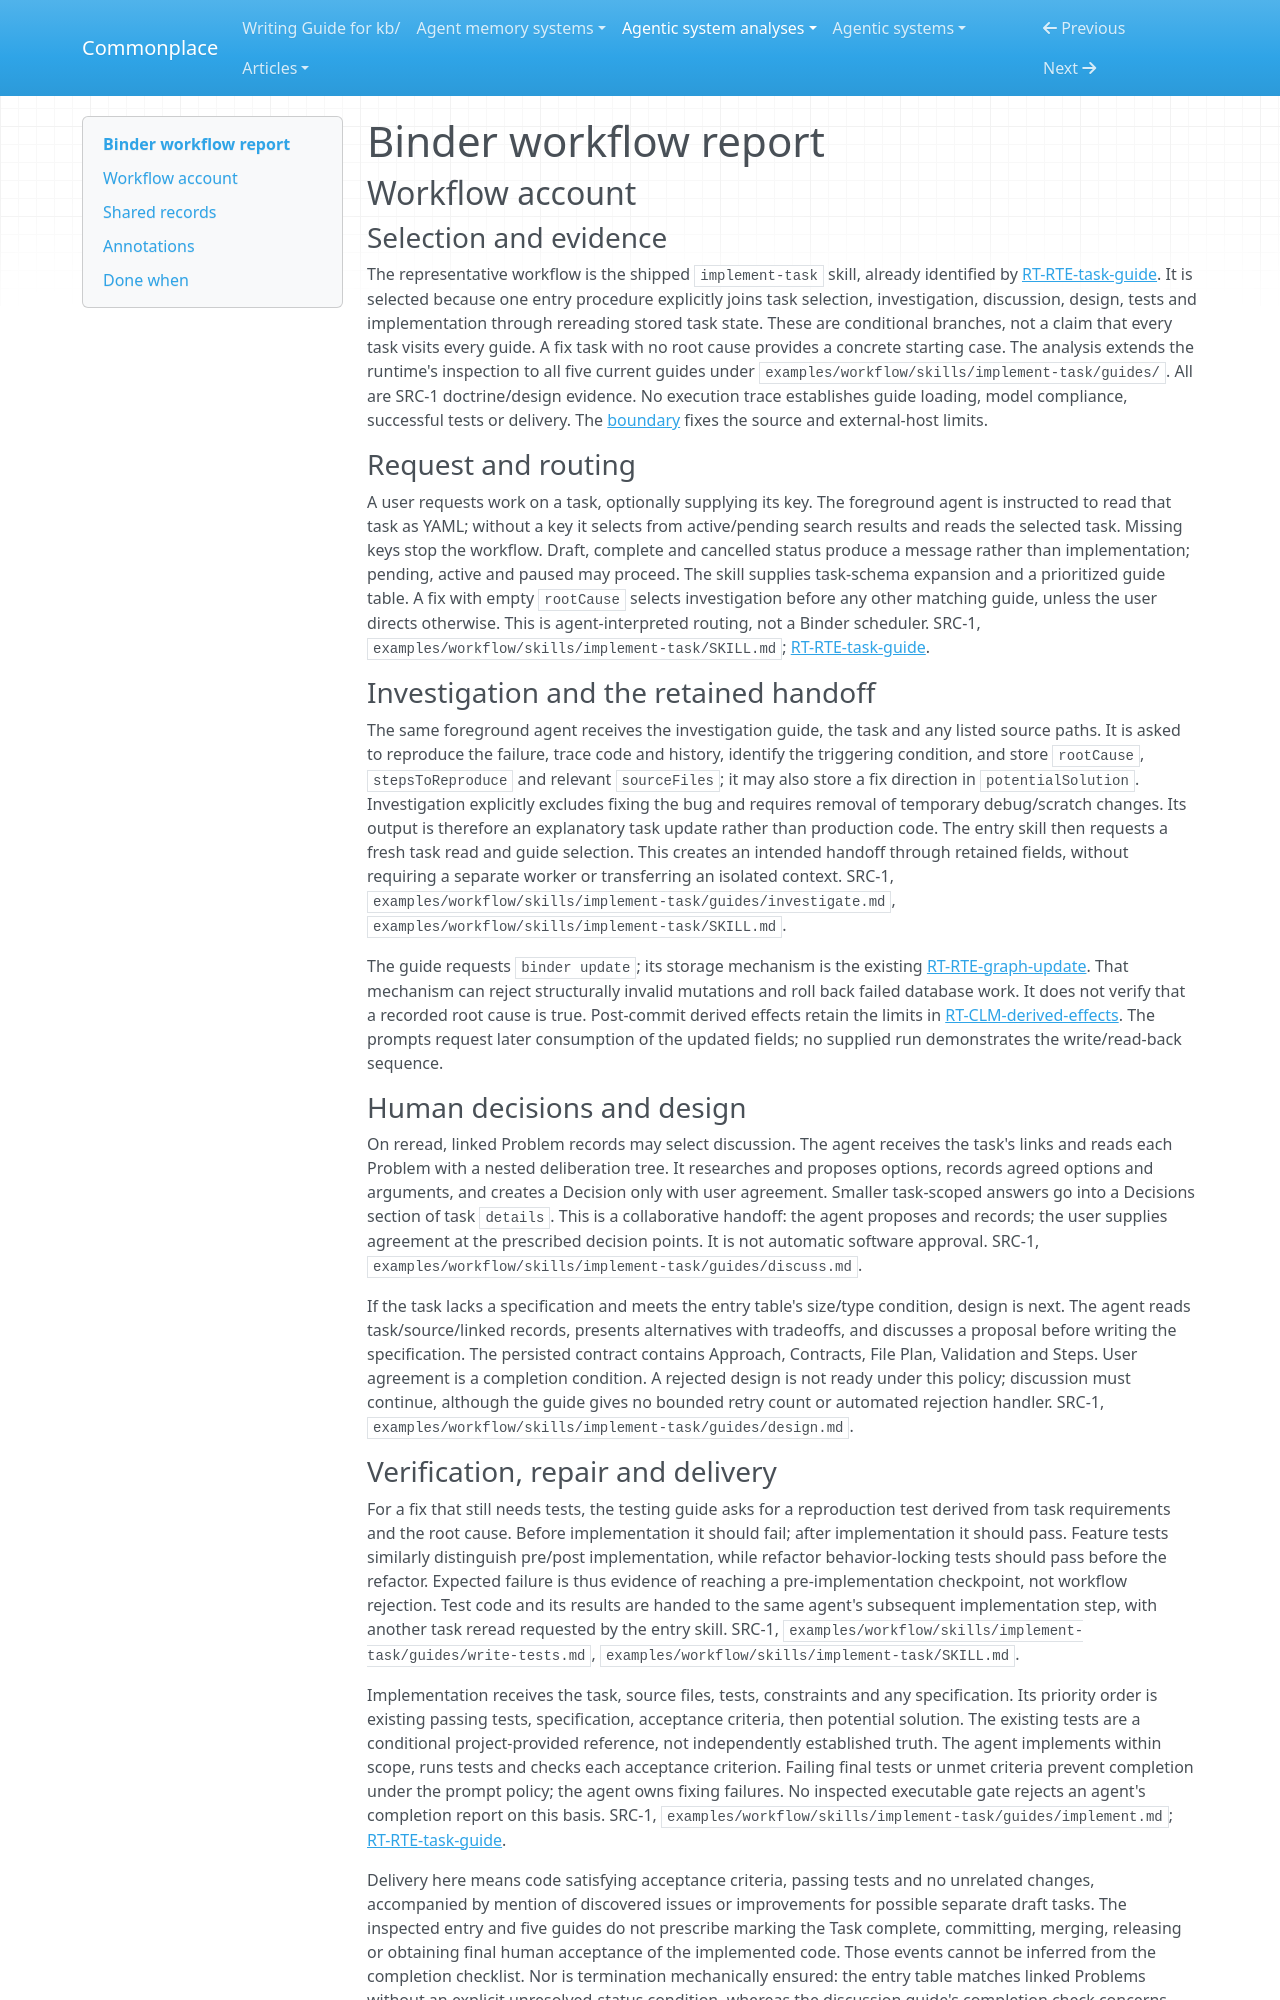

repository: zby/commonplace · page: agentic-system-analyses/retained/mpazik--binder/workflow/index.html · generator: mkdocs

---
type: agentic-system-analyses/types/agentic-system-workflow-report.md
description: "Binder workflow account: task investigation, collaborative decisions, test preparation and implementation at the frozen revision."
run-id: AAS-2026-10-15-binder-a35c41531d40-01
reviewed-boundary: e4066d750ac5c6918706f44b12daa261b261106e
---

# Binder workflow report

## Workflow account

### Selection and evidence

The representative workflow is the shipped `implement-task` skill, already identified by [RT-RTE-task-guide](runtime.md#rt-rte-task-guide). It is selected because one entry procedure explicitly joins task selection, investigation, discussion, design, tests and implementation through rereading stored task state. These are conditional branches, not a claim that every task visits every guide. A fix task with no root cause provides a concrete starting case. The analysis extends the runtime's inspection to all five current guides under `examples/workflow/skills/implement-task/guides/`. All are SRC-1 doctrine/design evidence. No execution trace establishes guide loading, model compliance, successful tests or delivery. The [boundary](boundary.md) fixes the source and external-host limits.

### Request and routing

A user requests work on a task, optionally supplying its key. The foreground agent is instructed to read that task as YAML; without a key it selects from active/pending search results and reads the selected task. Missing keys stop the workflow. Draft, complete and cancelled status produce a message rather than implementation; pending, active and paused may proceed. The skill supplies task-schema expansion and a prioritized guide table. A fix with empty `rootCause` selects investigation before any other matching guide, unless the user directs otherwise. This is agent-interpreted routing, not a Binder scheduler. SRC-1, `examples/workflow/skills/implement-task/SKILL.md`; [RT-RTE-task-guide](runtime.md#rt-rte-task-guide).

### Investigation and the retained handoff

The same foreground agent receives the investigation guide, the task and any listed source paths. It is asked to reproduce the failure, trace code and history, identify the triggering condition, and store `rootCause`, `stepsToReproduce` and relevant `sourceFiles`; it may also store a fix direction in `potentialSolution`. Investigation explicitly excludes fixing the bug and requires removal of temporary debug/scratch changes. Its output is therefore an explanatory task update rather than production code. The entry skill then requests a fresh task read and guide selection. This creates an intended handoff through retained fields, without requiring a separate worker or transferring an isolated context. SRC-1, `examples/workflow/skills/implement-task/guides/investigate.md`, `examples/workflow/skills/implement-task/SKILL.md`.

The guide requests `binder update`; its storage mechanism is the existing [RT-RTE-graph-update](runtime.md#rt-rte-graph-update). That mechanism can reject structurally invalid mutations and roll back failed database work. It does not verify that a recorded root cause is true. Post-commit derived effects retain the limits in [RT-CLM-derived-effects](runtime.md#rt-clm-derived-effects). The prompts request later consumption of the updated fields; no supplied run demonstrates the write/read-back sequence.

### Human decisions and design

On reread, linked Problem records may select discussion. The agent receives the task's links and reads each Problem with a nested deliberation tree. It researches and proposes options, records agreed options and arguments, and creates a Decision only with user agreement. Smaller task-scoped answers go into a Decisions section of task `details`. This is a collaborative handoff: the agent proposes and records; the user supplies agreement at the prescribed decision points. It is not automatic software approval. SRC-1, `examples/workflow/skills/implement-task/guides/discuss.md`.

If the task lacks a specification and meets the entry table's size/type condition, design is next. The agent reads task/source/linked records, presents alternatives with tradeoffs, and discusses a proposal before writing the specification. The persisted contract contains Approach, Contracts, File Plan, Validation and Steps. User agreement is a completion condition. A rejected design is not ready under this policy; discussion must continue, although the guide gives no bounded retry count or automated rejection handler. SRC-1, `examples/workflow/skills/implement-task/guides/design.md`.
